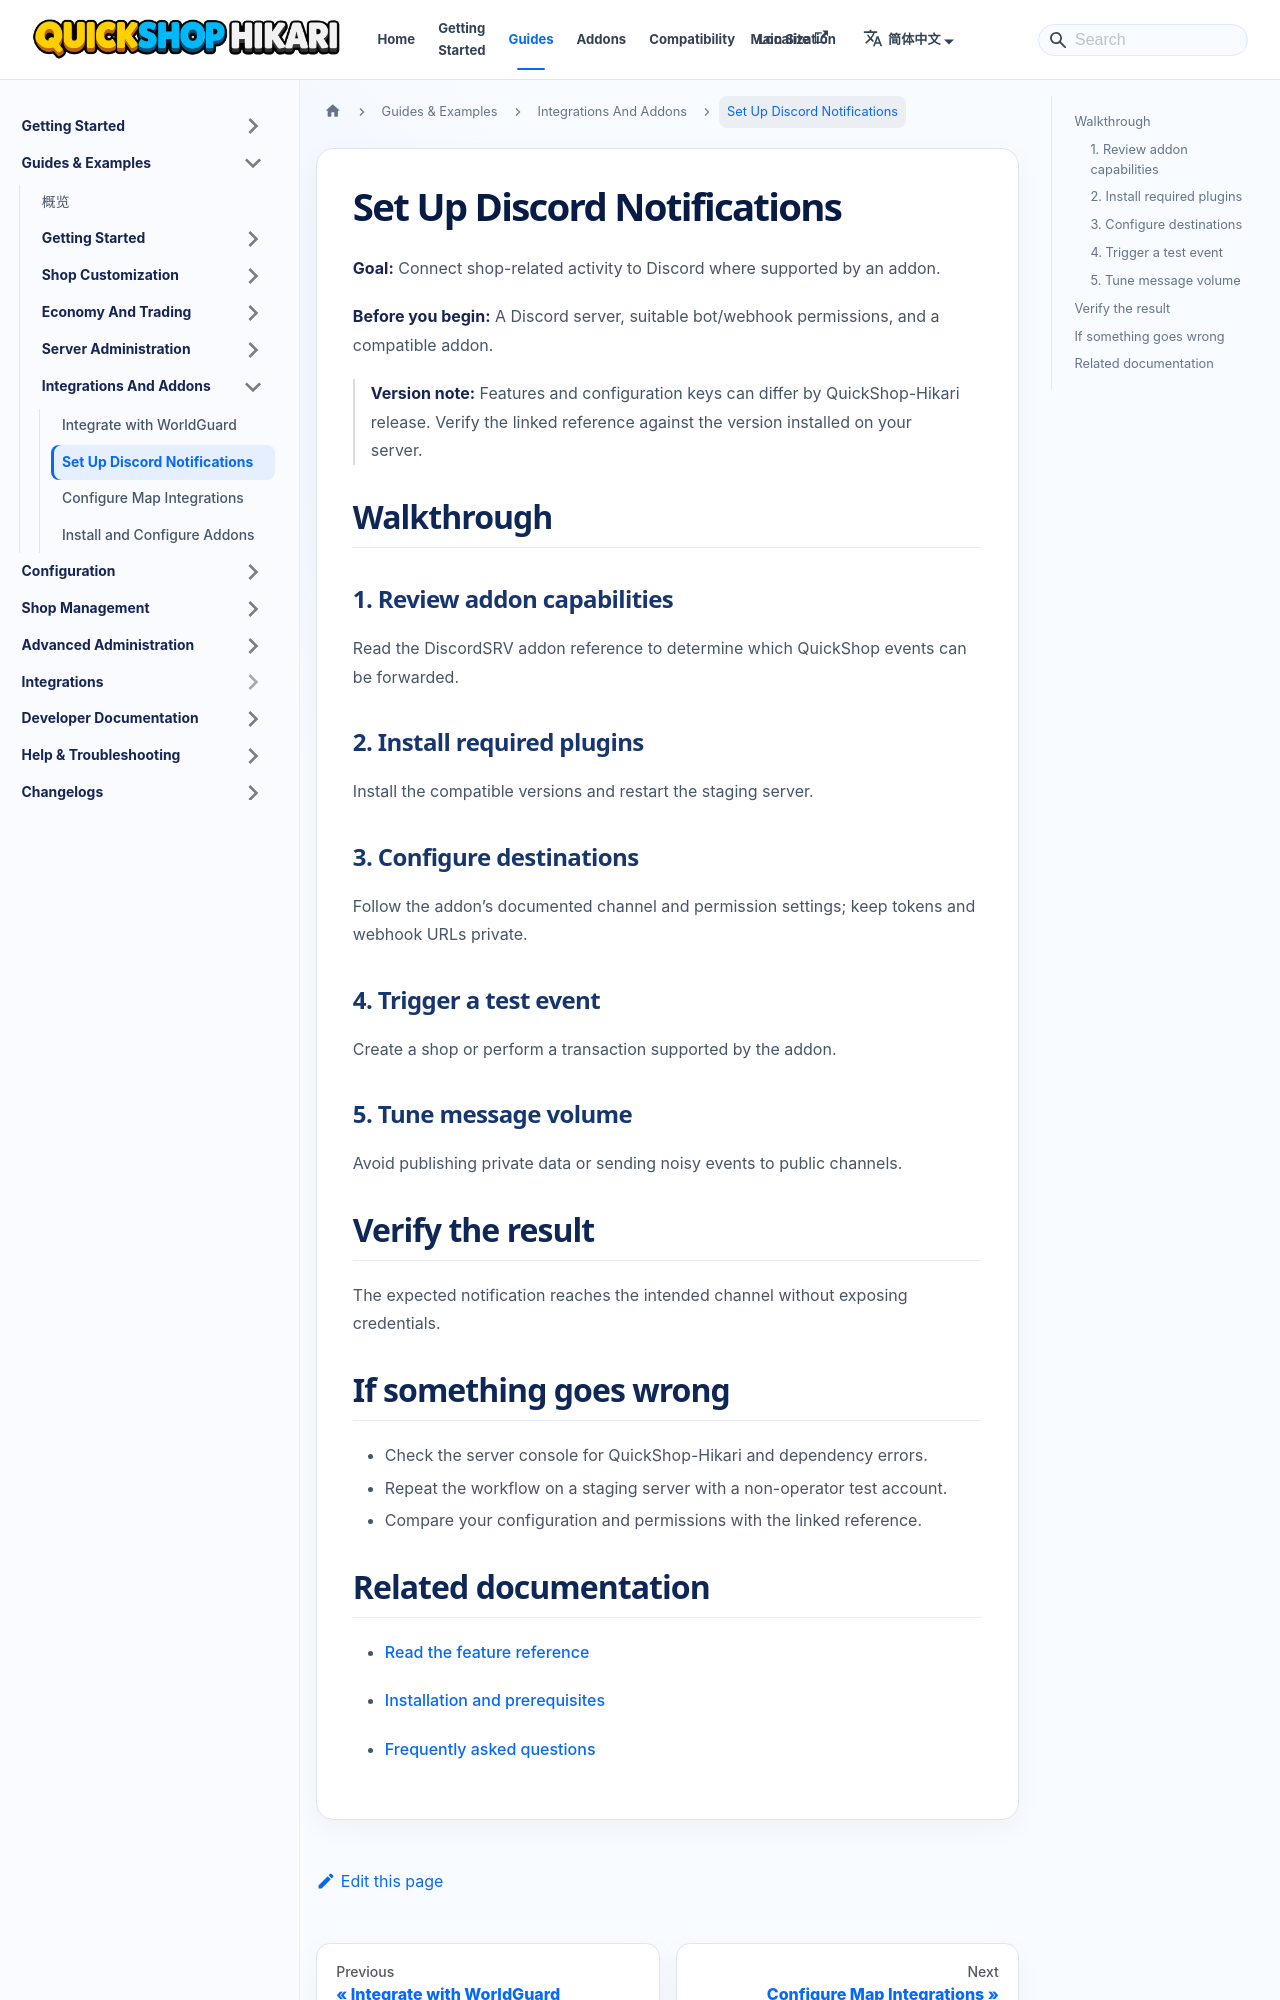

repository: QuickShop-Community/QuickShop-Hikari-Documents · page: zh-CN/docs/guides/integrations-and-addons/set-up-discord-notifications.html · generator: docusaurus

---
title: "Set Up Discord Notifications"
description: "Connect shop-related activity to Discord where supported by an addon."
sidebar_label: "Set Up Discord Notifications"
slug: /guides/integrations-and-addons/set-up-discord-notifications
---

# Set Up Discord Notifications

**Goal:** Connect shop-related activity to Discord where supported by an addon.

**Before you begin:** A Discord server, suitable bot/webhook permissions, and a compatible addon.

> **Version note:** Features and configuration keys can differ by QuickShop-Hikari release. Verify the linked reference against the version installed on your server.

## Walkthrough

### 1. Review addon capabilities

Read the DiscordSRV addon reference to determine which QuickShop events can be forwarded.

### 2. Install required plugins

Install the compatible versions and restart the staging server.

### 3. Configure destinations

Follow the addon’s documented channel and permission settings; keep tokens and webhook URLs private.

### 4. Trigger a test event

Create a shop or perform a transaction supported by the addon.

### 5. Tune message volume

Avoid publishing private data or sending noisy events to public channels.

## Verify the result

The expected notification reaches the intended channel without exposing credentials.
